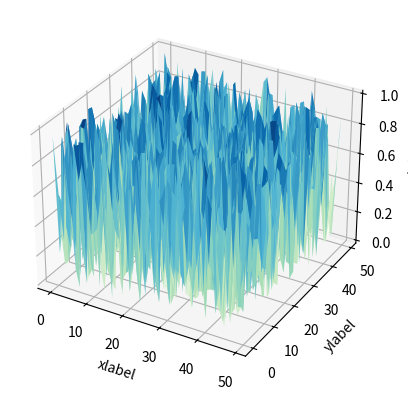

Here is the Python script that generated this plot:
import numpy as np
import matplotlib.pyplot as plt
from mpl_toolkits.mplot3d import Axes3D
from matplotlib import cm
import pandas as pd
import math

# 3Dgraphを作成
class Ploter_3D():
    def __init__(self, x, y, z):
        self.x = x # 1次元可能
        self.y = y # 1次元可能
        self. z = z # 2次元配列でほしい
        # グラフ作成
        self.fig = plt.figure()
        self.axis = self.fig.add_subplot(111, projection='3d')
    
    def plot_3d(self):
        self.axis.set_xlabel('xlabel')
        self.axis.set_ylabel('ylabel')
        self.axis.set_zlabel('zlabel')

        X, Y = np.meshgrid(self.x, self.y)
        Z = self.z

        self.axis.plot_surface(X, Y, Z, cmap=cm.GnBu)

        plt.show()

def main():
    # 軸の作成
    x = np.array([i for i in range(50)]) # 1次元のデータ
    y = np.array([i for i in range(50)]) # 2次元のデータ
    z = np.random.rand(50, 50)
    ploter = Ploter_3D(x, y, z)
    ploter.plot_3d()
    
if __name__ == '__main__':
    main()